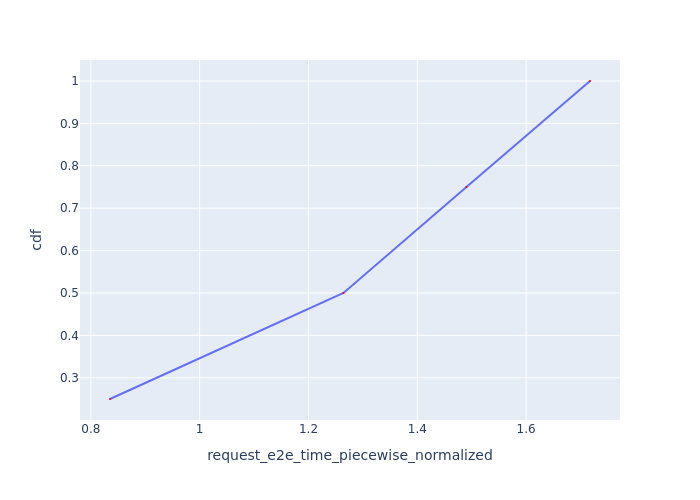

Values plotted in this chart, from the file beside it:
Request Id, request_e2e_time_piecewise_normalized, cdf
0_0, 0.8353, 0.25
0_1, 1.264, 0.5
0_2, 1.49, 0.75
0_3, 1.717, 1.0
